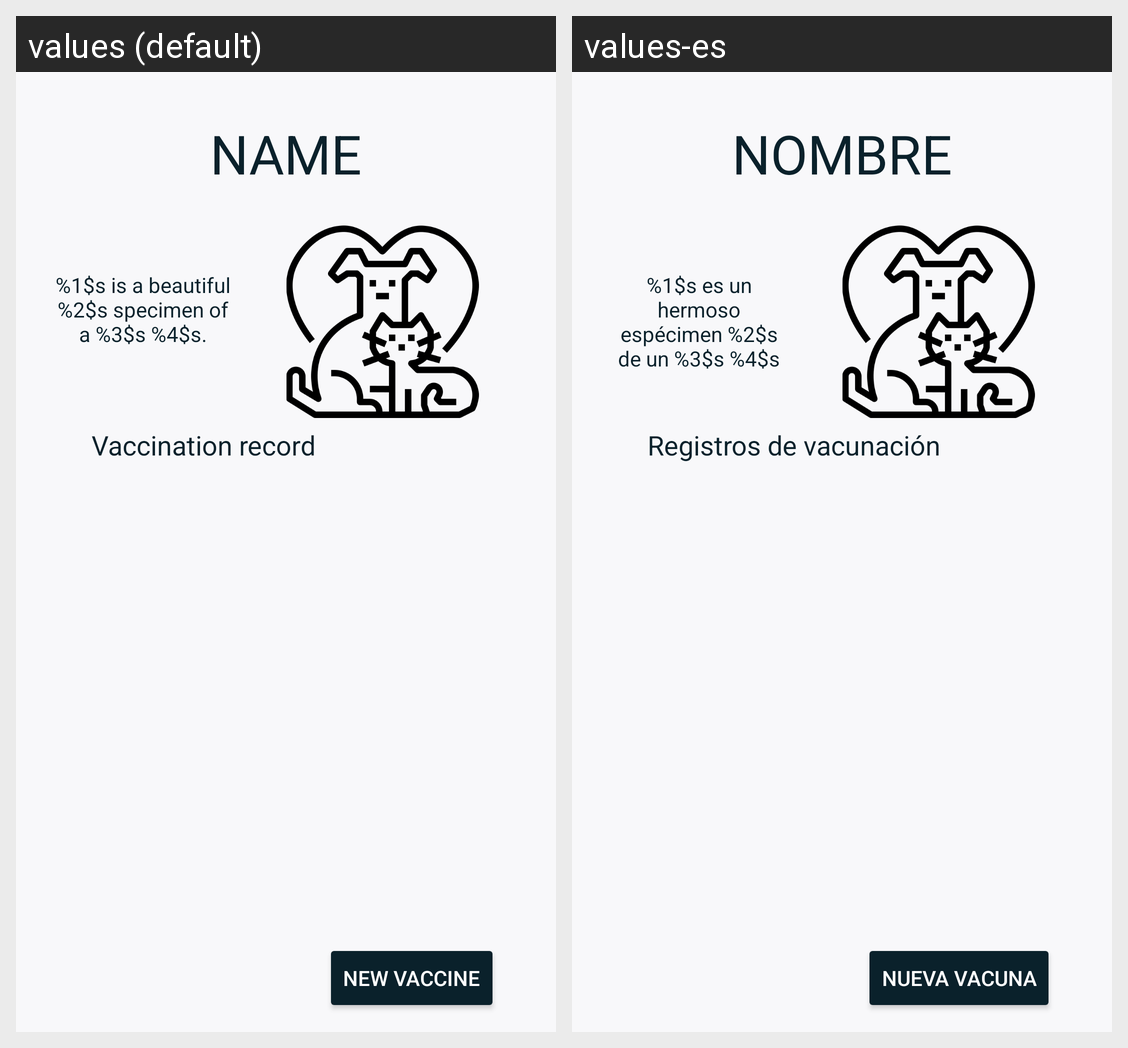

This grid shows one Android layout under two languages. Give, for every string resource on the screen, its name, the default text and each shown locale's text.
Android screen res/layout/fragment_pet.xml rendered under 2 locales, left to right: values (default), values-es. Device: Nexus 5 (rendered at 1080×1920; each locale shown at half size, 540×960, under a caption strip naming it); theme AppTheme.
Strings drawn on this screen, with the default value and each locale's value (text and hints the layout hard-codes, and strings that could not be matched under every locale, appear in the picture but are not listed):

pet_name
  values: Name
  values-es: Nombre

pet_description
  values: %1$s is a beautiful %2$s specimen of a %3$s %4$s.
  values-es: %1$s es un hermoso espécimen %2$s de un %3$s %4$s

vaccination_record
  values: Vaccination record
  values-es: Registros de vacunación

new_vaccine
  values: New Vaccine
  values-es: Nueva vacuna
